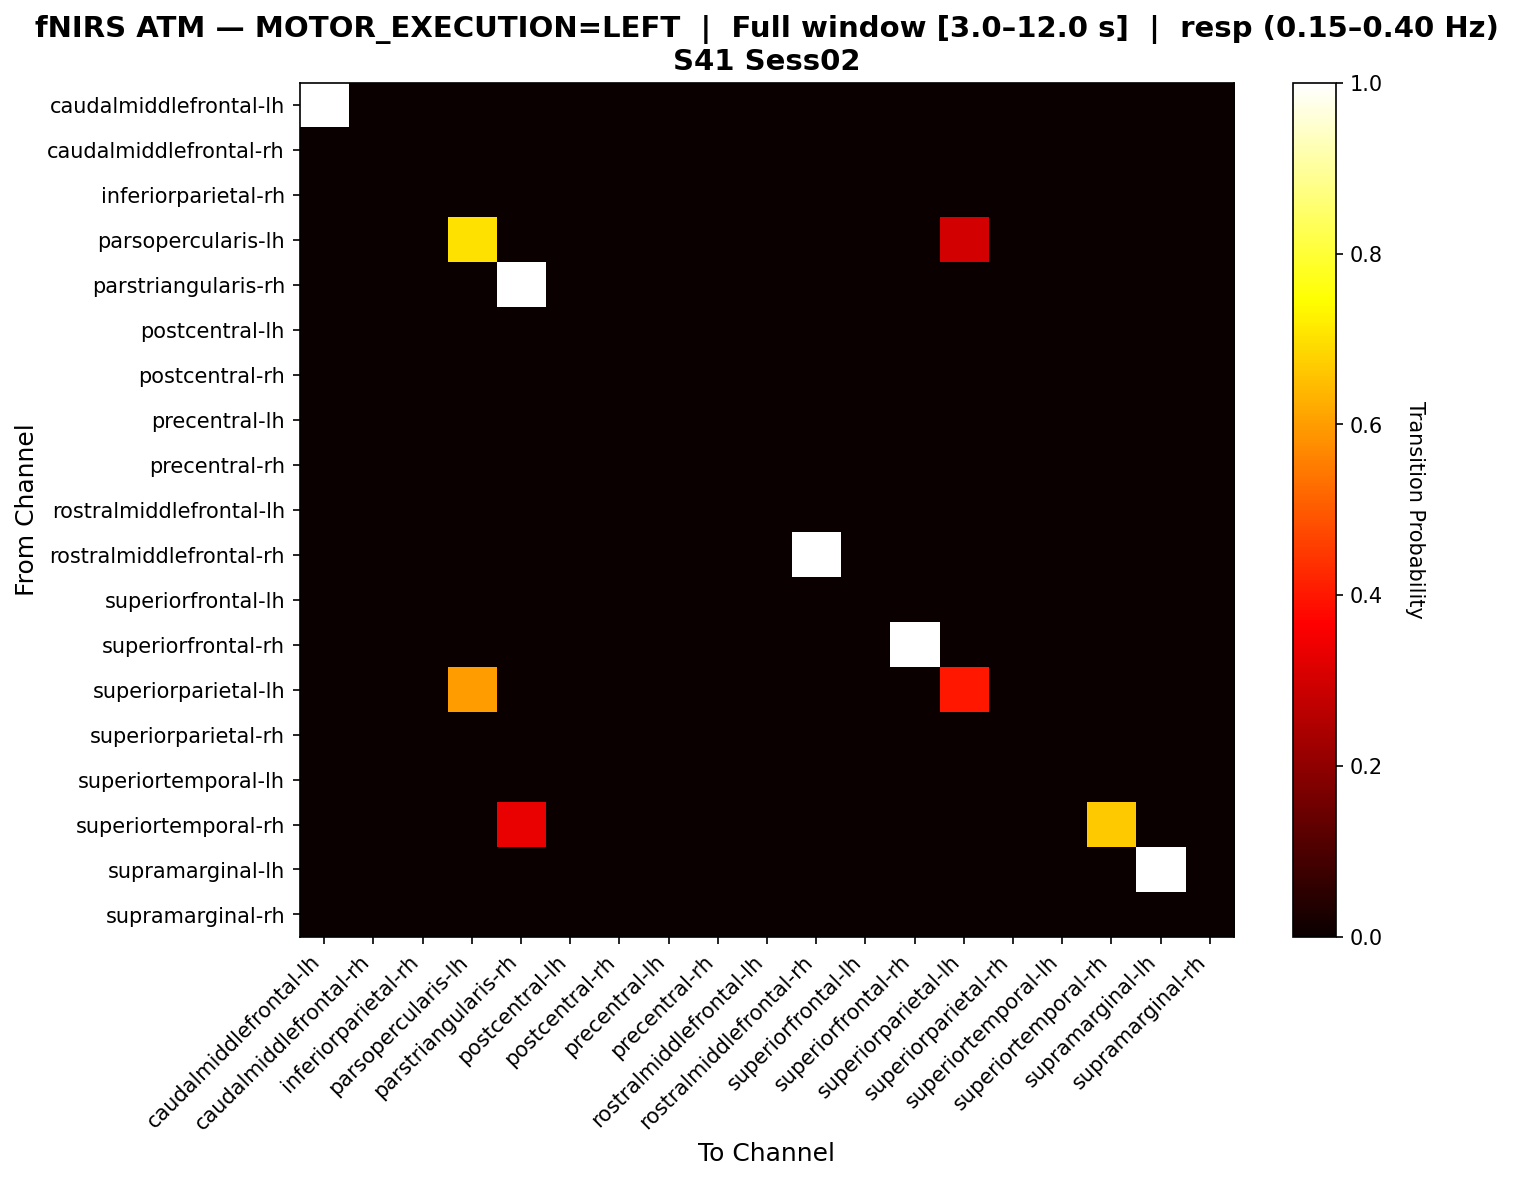

The file beside this chart, header and first rows:
, caudalmiddlefrontal-lh, caudalmiddlefrontal-rh, inferiorparietal-rh, parsopercularis-lh, parstriangularis-rh, postcentral-lh, postcentral-rh, precentral-lh, precentral-rh, rostralmiddlefrontal-lh, rostralmiddlefrontal-rh, superiorfrontal-lh, superiorfrontal-rh, superiorparietal-lh, superiorparietal-rh, superiortemporal-lh, superiortemporal-rh, supramarginal-lh, supramarginal-rh
caudalmiddlefrontal-lh, 1.0, 0.0, 0.0, 0.0, 0.0, 0.0, 0.0, 0.0, 0.0, 0.0, 0.0, 0.0, 0.0, 0.0, 0.0, 0.0, 0.0, 0.0, 0.0
caudalmiddlefrontal-rh, 0.0, 0.0, 0.0, 0.0, 0.0, 0.0, 0.0, 0.0, 0.0, 0.0, 0.0, 0.0, 0.0, 0.0, 0.0, 0.0, 0.0, 0.0, 0.0
inferiorparietal-rh, 0.0, 0.0, 0.0, 0.0, 0.0, 0.0, 0.0, 0.0, 0.0, 0.0, 0.0, 0.0, 0.0, 0.0, 0.0, 0.0, 0.0, 0.0, 0.0
parsopercularis-lh, 0.0, 0.0, 0.0, 0.7, 0.0, 0.0, 0.0, 0.0, 0.0, 0.0, 0.0, 0.0, 0.0, 0.3, 0.0, 0.0, 0.0, 0.0, 0.0
parstriangularis-rh, 0.0, 0.0, 0.0, 0.0, 1.0, 0.0, 0.0, 0.0, 0.0, 0.0, 0.0, 0.0, 0.0, 0.0, 0.0, 0.0, 0.0, 0.0, 0.0
postcentral-lh, 0.0, 0.0, 0.0, 0.0, 0.0, 0.0, 0.0, 0.0, 0.0, 0.0, 0.0, 0.0, 0.0, 0.0, 0.0, 0.0, 0.0, 0.0, 0.0
postcentral-rh, 0.0, 0.0, 0.0, 0.0, 0.0, 0.0, 0.0, 0.0, 0.0, 0.0, 0.0, 0.0, 0.0, 0.0, 0.0, 0.0, 0.0, 0.0, 0.0
precentral-lh, 0.0, 0.0, 0.0, 0.0, 0.0, 0.0, 0.0, 0.0, 0.0, 0.0, 0.0, 0.0, 0.0, 0.0, 0.0, 0.0, 0.0, 0.0, 0.0
precentral-rh, 0.0, 0.0, 0.0, 0.0, 0.0, 0.0, 0.0, 0.0, 0.0, 0.0, 0.0, 0.0, 0.0, 0.0, 0.0, 0.0, 0.0, 0.0, 0.0
rostralmiddlefrontal-lh, 0.0, 0.0, 0.0, 0.0, 0.0, 0.0, 0.0, 0.0, 0.0, 0.0, 0.0, 0.0, 0.0, 0.0, 0.0, 0.0, 0.0, 0.0, 0.0
rostralmiddlefrontal-rh, 0.0, 0.0, 0.0, 0.0, 0.0, 0.0, 0.0, 0.0, 0.0, 0.0, 1.0, 0.0, 0.0, 0.0, 0.0, 0.0, 0.0, 0.0, 0.0
superiorfrontal-lh, 0.0, 0.0, 0.0, 0.0, 0.0, 0.0, 0.0, 0.0, 0.0, 0.0, 0.0, 0.0, 0.0, 0.0, 0.0, 0.0, 0.0, 0.0, 0.0
superiorfrontal-rh, 0.0, 0.0, 0.0, 0.0, 0.0, 0.0, 0.0, 0.0, 0.0, 0.0, 0.0, 0.0, 1.0, 0.0, 0.0, 0.0, 0.0, 0.0, 0.0
superiorparietal-lh, 0.0, 0.0, 0.0, 0.6, 0.0, 0.0, 0.0, 0.0, 0.0, 0.0, 0.0, 0.0, 0.0, 0.4, 0.0, 0.0, 0.0, 0.0, 0.0
superiorparietal-rh, 0.0, 0.0, 0.0, 0.0, 0.0, 0.0, 0.0, 0.0, 0.0, 0.0, 0.0, 0.0, 0.0, 0.0, 0.0, 0.0, 0.0, 0.0, 0.0
superiortemporal-lh, 0.0, 0.0, 0.0, 0.0, 0.0, 0.0, 0.0, 0.0, 0.0, 0.0, 0.0, 0.0, 0.0, 0.0, 0.0, 0.0, 0.0, 0.0, 0.0
superiortemporal-rh, 0.0, 0.0, 0.0, 0.0, 0.3333, 0.0, 0.0, 0.0, 0.0, 0.0, 0.0, 0.0, 0.0, 0.0, 0.0, 0.0, 0.6667, 0.0, 0.0
supramarginal-lh, 0.0, 0.0, 0.0, 0.0, 0.0, 0.0, 0.0, 0.0, 0.0, 0.0, 0.0, 0.0, 0.0, 0.0, 0.0, 0.0, 0.0, 1.0, 0.0
supramarginal-rh, 0.0, 0.0, 0.0, 0.0, 0.0, 0.0, 0.0, 0.0, 0.0, 0.0, 0.0, 0.0, 0.0, 0.0, 0.0, 0.0, 0.0, 0.0, 0.0
